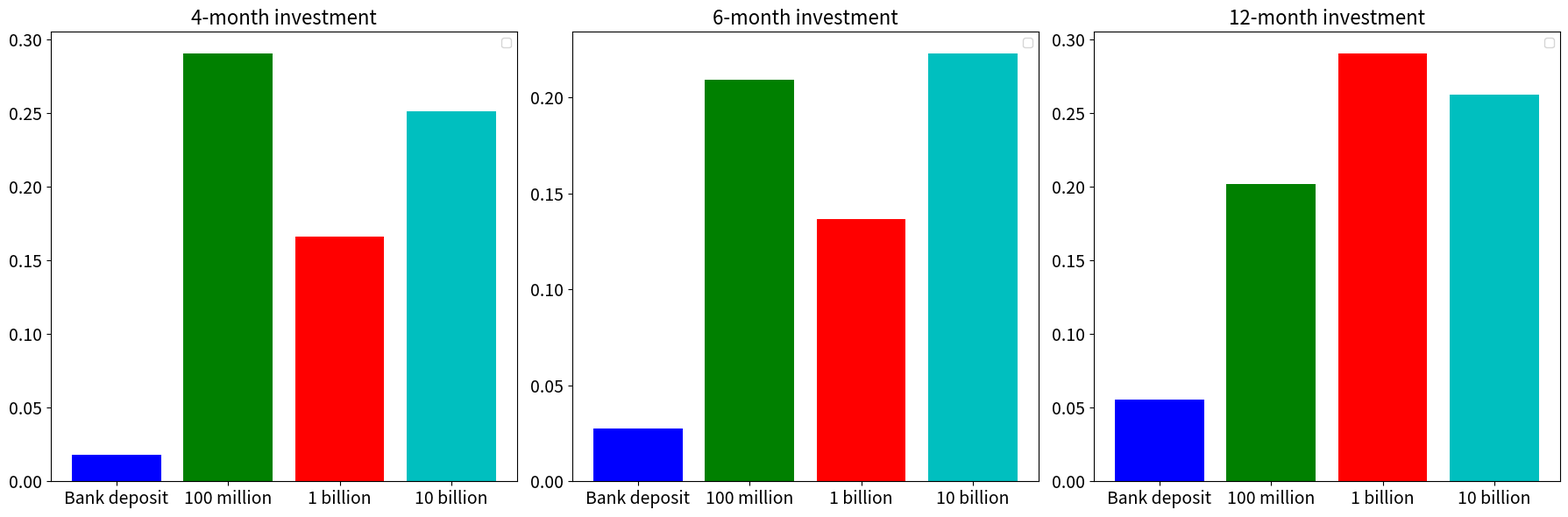

Recreate this plot in Python.
import matplotlib.pyplot as plt
import numpy as np

# Generate sample data for the bar charts
# quarter
# quarter_returns = [0.01812, 0.29034, 0.16607, 0.25116]  # Generate random values between 0 and 1 for the columns
# # half year
# half_year_returns = [0.0273055, 0.20915, 0.13659, 0.22311]
# # 1 year
# year_returns = [0.0553567, 0.20202, 0.29067, 0.26279]

# categories = ['A', 'B', 'C', 'D', 'E']
categories = ['Bank deposit', '100 million', '1 billion', '10 billion']
quarter_returns = [0.01812, 0.29034, 0.16607, 0.25116]  # Generate random values between 0 and 1 for the columns
# half year
half_year_returns = [0.0273055, 0.20915, 0.13659, 0.22311]
# 1 year
year_returns = [0.0553567, 0.20202, 0.29067, 0.26279]
# values1 = [5, 7, 3, 8, 6]
# values2 = [6, 2, 7, 5, 8]
# values3 = [4, 9, 1, 3, 7]

colors = ['b', 'g', 'r', 'c', 'm']
# Create a figure and three subplots side by side
fig, axs = plt.subplots(1, 3, figsize=(18, 6))

# Plot data on each subplot
axs[0].bar(categories, quarter_returns, color=colors)
axs[0].set_title('4-month investment', fontsize=16)
axs[0].set_xticklabels(categories, fontsize=14)
axs[0].legend()

axs[1].bar(categories, half_year_returns, color=colors)
axs[1].set_title('6-month investment', fontsize=16)
axs[1].set_xticklabels(categories, fontsize=14)
axs[1].legend()

axs[2].bar(categories, year_returns, color=colors)
axs[2].set_title('12-month investment', fontsize=16)
axs[2].set_xticklabels(categories, fontsize=14)
axs[2].legend()

for ax in axs:
    ax.tick_params(axis='y', labelsize=14)

# Adjust the layout to prevent overlap
plt.tight_layout()

# Show the plots
plt.show()
